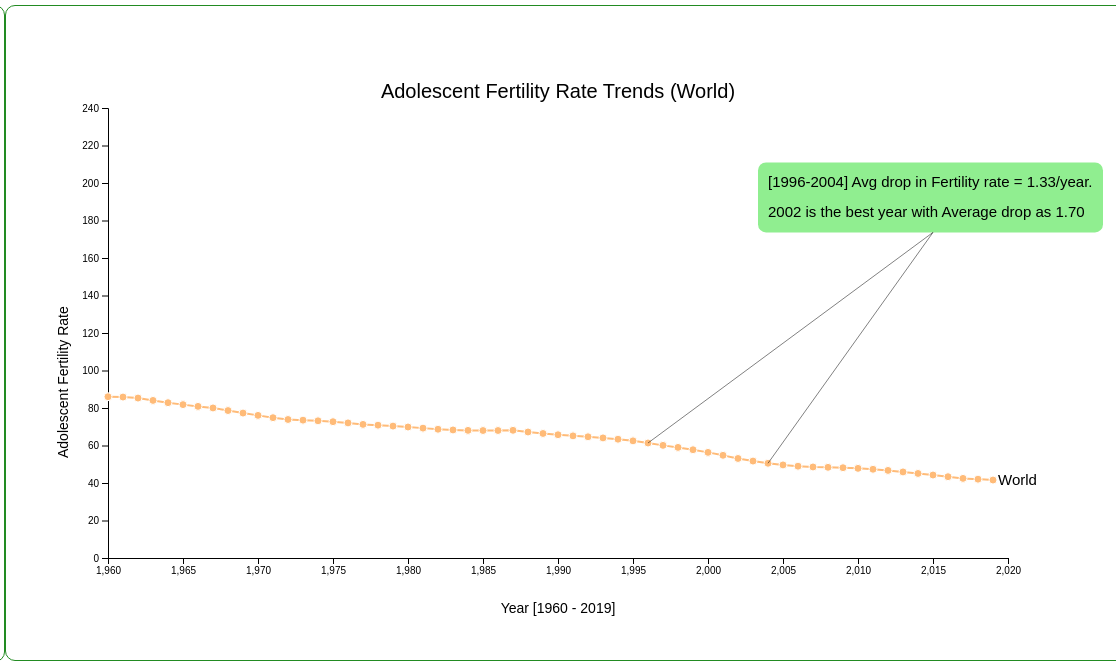
D3 v4 page, settled after 480 driven frames (8 s of simulated time); the page loaded 1 data file(s).


// ── scripts/chart_viz.js
var currentScene =1;
const vizobject = {
    color_category: d3.schemeCategory20,
    CountryColorMap: new Map(),
    graph: null,
    countryMap: new Map()
}

const rowConverter = function (d) {
    return {
        //Make a new Date object for each year + month
        Year: parseInt(d.Year),
        //Convert from string to float
        Country: d.Country_Name,
        Country_Code: d.Country_Code,
        Fertility: parseFloat(d.Adolescent_Fertility)
    };
}

function generateCheckBoxes(countries) {
    var countryTuples = [];
    for (i in countries) {
        let code = vizobject.countryMap.get(countries[i])[0].Country_Code;
        let name = vizobject.countryMap.get(countries[i])[0].Country;
        let color = vizobject.CountryColorMap.get(code);
        let tuple = [name, code, color];

        countryTuples.push(tuple);
    }
    countryTuples.sort();
    //console.log(countryTuples);
    const input_type_checkbox_part1 = '<input type="checkbox" id=chk_"';
    const input_type_checkbox_part2 = '" name="';
    const input_type_checkbox_part3 = '" value=';
    const input_type_checkbox_part4 = ' onclick="handleCheckBoxEvent(this)"';

    const closing_bracket = '>';

    const input_type_label_part1 = '<label for=chk_"';
    const input_type_label_part2 = '">';
    const input_type_label_part3 = '</label><br>';

    let colorpalette = '<svg width="12" height="12">\n' +
        '  <rect width="12" height="12" style="fill:color_code_placeholder;stroke-width:3;stroke:color_code_placeholder"/>\n' +
        '</svg>';
    var finalResult = '';
    for (i in countryTuples) {
        let newcolorpalette = colorpalette.replaceAll('color_code_placeholder', countryTuples[i][2]);
        //let newcolorpalette = '';
        //console.log(countryTuples[i][0]);
        let temp = newcolorpalette + input_type_checkbox_part1
            + countryTuples[i][1]
            + input_type_checkbox_part2
            + countryTuples[i][1]
            + input_type_checkbox_part3
            + countryTuples[i][0]
            + input_type_checkbox_part4
            + closing_bracket
            + input_type_label_part1
            + countryTuples[i][1]
            + input_type_label_part2
            + countryTuples[i][0]
            + input_type_label_part3
        //console.log(vizobject.countryMap.get(countries[i])[0]);
        //console.log(temp);
        finalResult = finalResult + temp;

    }
    //console.log(finalResult);
    let container = document.getElementById('filter_container');
    container.innerHTML = finalResult;
}

function onbodyload() {
    const params = new URLSearchParams(window.location.search);
    const scene_param = params.get('scene');
    var previous = document.getElementById("previous");
    var next = document.getElementById("next");

    if(scene_param == null || scene_param == 1){
        previous.style.visibility = "hidden";
        next.style.visibility = "visible";
        currentScene = 1;
    }else if (scene_param == 2){
        previous.style.visibility = "visible";
        next.style.visibility = "visible";
        currentScene = 2;
    }else if(scene_param == 3){
        previous.style.visibility = "visible";
        next.style.visibility = "hidden";
        currentScene = 3;
    }

    if(parseInt(scene_param) == 3){
        //console.log(document.getElementById('filter_country').style.padding);
        //document.getElementById('filter_country').remove();
        document.getElementById("filter_country").style.display = "inline";
    }
    let scene_name = ('Scene ') + (scene_param==null ? '1' : scene_param);
    //console.log(scene_name);
    document.getElementById('top_level_box_id').textContent = scene_name;

    let dataset = d3.csv("./data/WDI_Adolescent_Fertility_cleaned.csv", rowConverter, function (data) {
        const countries = d3.map(data, function (d) {
            return (d.Country_Code)
        }).keys();
        for (const i in countries) {
            vizobject.CountryColorMap.set(countries[i], vizobject.color_category[i % 20]);
        }
        for (const i in data) {
            if (!(data[i].Country_Code == undefined)) {
                let values = vizobject.countryMap.get(data[i].Country_Code);
                if (values == null) {
                    values = [];
                }
                values.push(data[i]);
                vizobject.countryMap.set(data[i].Country_Code, values);

            }

        }

        if(parseInt(scene_param) == 3){
            generateCheckBoxes(countries);
        }
        vizobject.countryList = countries;

        let graph = {};
        graph.xAxis_Length = 2020;
        graph.xAxis_Origin = 1960;
        graph.yAxis_Length = 240;
        graph.yAxis_Origin = 0;
        vizobject.graph = graph;
        //console.log(graph.xAxis_Origin);
        //console.log(graph.xAxis_Origin);
        //console.log(graph.yAxis_Length);
        //console.log(graph.yAxis_Origin);

        let scene_param_value = scene_param==null? 1: parseInt(scene_param);
        drawGraph(scene_param_value);
        if(scene_param_value == 1){
            drawLineChartForCountry('WLD');
        }
        if(scene_param_value == 2){
            drawLineChartForCountry('LIC');
            drawLineChartForCountry('MIC');
            drawLineChartForCountry('HIC');
        }
        if(scene_param_value == 3){
            drawLineChartForCountry('SOM');
            drawLineChartForCountry('ARE');
            drawLineChartForCountry('ARG');

            checkbox = document.getElementById('chk_'+'"SOM"');
            checkbox.checked = true;
            checkbox = document.getElementById('chk_'+'"ARE"');
            checkbox.checked = true;
            checkbox = document.getElementById('chk_'+'"ARG"');
            checkbox.checked = true;
        }

        addcaption(scene_param_value);
        addannotations(scene_param_value);
        addFooter(scene_param_value);
        //alert('hello');
        //console.log(vizobject.countryMap);
    })

}


function drawGraph(scene) {
    var margin = 200;

    var svg = d3.select("svg");
    width = svg.attr("width") - margin, //300
    height = svg.attr("height") - margin //200


    vizobject.graph.xScale = d3.scaleLinear().domain([vizobject.graph.xAxis_Origin, vizobject.graph.xAxis_Length]).range([0, width]);
    vizobject.graph.yScale = d3.scaleLinear().domain([vizobject.graph.yAxis_Origin, vizobject.graph.yAxis_Length]).range([height, 0]);

    var g = svg.append("g")
        .attr("transform", "translate(" + 100 + "," + 100 + ")");

    if(scene ==1){
        svg.append('text')
            .attr('x', width / 2 + 100)
            .attr('y', 90)
            .attr('text-anchor', 'middle')
            .style('font-family', 'Helvetica')
            .style('font-size', 20)
            .text('Adolescent Fertility Rate Trends (World)');
    }else if(scene==2){
        svg.append('text')
            .attr('x', width / 2 + 100)
            .attr('y', 90)
            .attr('text-anchor', 'middle')
            .style('font-family', 'Helvetica')
            .style('font-size', 20)
            .text('Adolescent Fertility Rate Trends (By Income Groups)');
    }else if(scene == 3){
        svg.append('text')
            .attr('x', width / 2 + 100)
            .attr('y', 90)
            .attr('text-anchor', 'middle')
            .style('font-family', 'Helvetica')
            .style('font-size', 20)
            .text('Compare [Adolescent Fertility Rate Trends] By Countries/Regions');
    }



    svg.append('text')
        .attr('x', width / 2 + 100)
        .attr('y', height - 15 + 170)
        .attr('text-anchor', 'middle')
        .style('font-family', 'Helvetica')
        .style('font-size', 14)
        .text('Year [1960 - 2019]');


    svg.append('text')
        .attr('text-anchor', 'right')
        .attr('transform', 'translate(60,' + height + ')rotate(-90)')
        .style('font-family', 'Helvetica')
        .style('font-size', 14)
        .text('Adolescent Fertility Rate');


    g.append("g")
        .attr("transform", "translate(0," + height + ")")
        .call(d3.axisBottom(vizobject.graph.xScale));

    g.append("g")
        .call(d3.axisLeft(vizobject.graph.yScale));

}

function handleCheckBoxEvent(country) {
    //alert(countrycode);
    let checkbox = document.getElementById(country.id);
    if (checkbox.checked) {
        drawLineChartForCountry(country.id.substring(5,country.id.length-1));
    } else {
        removeLineChartForCountry(country.id.substring(5,country.id.length-1));
    }
    //console.log(country.id);
}

function drawLinceChartForCountries(countries){
    for(i in countries){
        drawLineChartForCountry(countries[i]);
    }
}

const caption_box_html_1 = '</br></br><li>Adolescent Fertility Rate is steadily declining in the world.</li></br><li>More than 100% reduction since 1960. Since 2018 the decline is slower.\n' +
    '            </li>\n' +
    '            </br>\n' +
    '            <li>\n' +
    '                The Average drop per year is 0.75.\n' +
    '            </li>\n' +
    '            </br>\n' +
    '            <li>\n' +
    '                Average drop per year = (Rate in 1960 - Rate in 2019) / 59\n' +
    '            </li>';
const caption_box_html_2 = '</br></br><li> There is universal decline since 1990.' +
    '</br></br><li> The Low Income categories though have improved a lot but the gap is still pretty high.' +
    '</br></br><li> The highest of High Income group in 1960 is still lower than the lowest of Low income in 2019.' +
    '</br></br><li> The gap is narrowed down between middle income and high income groups compared to start of year 1960.' +
    '</br></br><li> The gap is widened between low income and middle income groups compared to start of year 1960.';
const caption_box_html_scene_3_clear = '</br></br><li> Explore the trends for various countries/regions by selecting in the filter box in the right hand pane';
const caption_box_html_3 = '</br></br><li> Explore the trends for various countries/regions by selecting in the filter box in the right hand pane. For example shown here' +
    '</br></br><li> Somalia has worst performance since 1960. ' +
    '</br></br><li> UAE has best performance since 1960. ' +
    '</br></br><li> Argentina has almost flat performance ';

function addcaption(sceneid){
    if(sceneid == 1){
        document.getElementById("caption_box").innerHTML= caption_box_html_1;
    }else if(sceneid == 2){
        document.getElementById("caption_box").innerHTML= caption_box_html_2;
    }else if (sceneid == 3){
        document.getElementById("caption_box").innerHTML= caption_box_html_3;
    }

}

var footer_box_html_1 = '<p style="font-family: Helvetica font-size: 15px font-style: italic">Note: Hover on the data points to see exact data point along with the full country name in a tooltip.';
var footer_box_html_2;
var footer_box_html_3 = '<b>Data Source: @ <a href="https://data.worldbank.org/indicator/SP.ADO.TFRT" target="_blank">World Data Indicators</a></b>' +
    footer_box_html_1;
function addFooter(sceneid){
    if(sceneid == 3){
        document.getElementById("footer_box").innerHTML= footer_box_html_3;

    }else if(sceneid == 1 | sceneid ==2){
        document.getElementById("footer_box").innerHTML= footer_box_html_1;
    }
}
function addannotations(sceneid){
    if(sceneid == 1){
        var group = d3.select("#svg_viz")
            .select("svg")
            .append("g");

        //console.log(vizobject.graph.xScale(2000));
        //console.log(vizobject.graph.yScale(56.32864573));

        group.append('rect')
            .attr("x", vizobject.graph.xScale(2010))
            .attr("y", vizobject.graph.yScale(56.32864573)-190)
            .attr('width', 345)
            .attr('height', 70)
            .attr('rx', 8)
            .attr('ry', 8)
            .attr("fill", "lightgreen")
            .attr("class", "annotationBox");

        group.append("text")
            .attr("x", vizobject.graph.xScale(2010)+10)
            .attr("y", vizobject.graph.yScale(56.32864573)-165)
            .attr("class", "annotationText")
            .style('font','15px Helvetica')
            .text("[1996-2004] Avg drop in Fertility rate = 1.33/year.");
        group.append("text")
            .attr("x", vizobject.graph.xScale(2010)+10)
            .attr("y", vizobject.graph.yScale(56.32864573)-135)
            .attr("class", "annotationText")
            .style('font','15px Helvetica')
            .text("2002 is the best year with Average drop as 1.70");
        group
            .append("line")
            .attr("opacity", 1)
            .attr("style", "stroke:rgb(0,0,0);stroke-width:0.5px")
            .attr("x1", vizobject.graph.xScale(1996)+100)
            .attr("y1", vizobject.graph.yScale(61.33489281)+100)
            .attr("x2", vizobject.graph.xScale(2017)+70)
            .attr("y2", vizobject.graph.yScale(56.32864573)-120);

        group
            .append("line")
            .attr("opacity", 1)
            .attr("style", "stroke:rgb(0,0,0);stroke-width:0.5px")
            .attr("x1", vizobject.graph.xScale(2004)+100)
            .attr("y1", vizobject.graph.yScale(50.52434826)+100)
            .attr("x2", vizobject.graph.xScale(2017)+70)
            .attr("y2", vizobject.graph.yScale(56.32864573)-120);
        //group.remove();
    }else if(sceneid == 2){
        var group = d3.select("#svg_viz")
            .select("svg")
            .append("g");

        //console.log(vizobject.graph.xScale(2000));
        //console.log(vizobject.graph.yScale(56.32864573));

        group.append('rect')
            .attr("x", vizobject.graph.xScale(2005))
            .attr("y", vizobject.graph.yScale(56.32864573)-245)
            .attr('width', 345)
            .attr('height', 70)
            .attr('rx', 8)
            .attr('ry', 8)
            .attr("fill", "lightgreen")
            .attr("class", "annotationBox");

        group.append("text")
            .attr("x", vizobject.graph.xScale(2005)+10)
            .attr("y", vizobject.graph.yScale(56.32864573)-220)
            .attr("class", "annotationText")
            .style('font','15px Helvetica')
            .text(" 1989 marks final upward trend before major");
        group.append("text")
            .attr("x", vizobject.graph.xScale(2005)+10)
            .attr("y", vizobject.graph.yScale(56.32864573)-190)
            .attr("class", "annotationText")
            .style('font','15px Helvetica')
            .text(" improvements starts in 21st Century.");
        group
            .append("line")
            .attr("opacity", 1)
            .attr("style", "stroke:rgb(0,0,0);stroke-width:0.5px")
            .attr("x1", vizobject.graph.xScale(1989)+100)
            .attr("y1", vizobject.graph.yScale(129.1096599)+100)
            .attr("x2", vizobject.graph.xScale(2012)+70)
            .attr("y2", vizobject.graph.yScale(200)+95);

        //group.remove();
    }
}
function getCol(matrix, col){
    var column = [];
    for(var i=0; i<matrix.length; i++){
        column.push(matrix[i][col]);
    }
    return column; // return column data..
}

function drawLineChartForCountry(countryid) {
    let svg = d3.select("svg");
    //console.log(countryid);
    let countrydata = Object.values(vizobject.countryMap.get(countryid));
    for (i in countrydata) {
        var row = countrydata[i];
        countrydata[i] = Object.values(row);
    }
    var maxRow = countrydata.map(function(row){ return Math.max.apply(Math, row); });

    let color = vizobject.CountryColorMap.get(countryid);
    //col = getCol(countrydata, 3);
    //console.log(col);
    //maxVal = Math.max.apply(null, col);
    //minVal = Math.min.apply(null, col)
    //console.log('Max For:' + countrydata[0][1] + ' ' + Math.max.apply(null, col));
    //console.log('Min For:' + countrydata[0][1] + ' ' + Math.min.apply(null, col));
    //percentage = ((col[0] - col[59])*100)/maxVal;
    //console.log(countrydata[0][1]+','+ percentage);
    var group = svg.append('g')
        .attr('id', countryid);
    group.append("path")
        .datum(countrydata)
        .attr("class", "line")
        .attr("transform", "translate(" + 100 + "," + 100 + ")")
        .style("fill", "none")
        .style("stroke", color)
        .style("stroke-width", "2")
        .attr("d", function (d) {
            return d3.line()
                .x(function (d) {
                    return vizobject.graph.xScale(d[0]);
                })
                .y(function (d) {
                    //console.log(d);
                    return vizobject.graph.yScale(d[3]);
                })(d)
        })
    var finalx;
    var finaly;
    var label;


    // Define the div for the tooltip
    var tooltipdiv = d3.select("body").append("div")
        .attr("class", "tooltip")
        .style("opacity", 0);

    group
        .selectAll("dot")
        .data(countrydata)
        .enter()
        .append("circle")
        .attr("transform", "translate(" + 100 + "," + 100 + ")")
        .attr("cx", function (d) {
            finalx = d[0];
            return vizobject.graph.xScale(d[0]);
        })
        .attr("cy", function (d) {
            finaly = d[3];
            label = d[1];
            return vizobject.graph.yScale(d[3]);
        })
        .attr("r", 4)
        .attr("stroke", 'white')
        .on("mouseover", function(d) {
            //console.log(d3.event.pageX);
            //console.log(d3.event.pageY);
            tooltipdiv.transition()
                .style("opacity", 1);
            tooltipdiv.html( "Country: <b>"+ d[1] +"</b><br/>Year:<b> " + d[0] + " </b><br/>Fertility:<b> "  + d[3] + "</b>")
                .style("left", (d3.event.pageX) + "px")
                .style("top", (d3.event.pageY - 70) + "px");
        })
        .on("mouseout", function(d) {
            tooltipdiv.transition()
                .style("opacity", 0);
        })
        .style("fill", color);




    //console.log(finalx);
    //console.log(finaly);
    //console.log(label);
    //if(label.length > 10){
      //  label = label.substring(0,9) + '...'
    //}
    if(label.length > 12){
        label = label.substring(0,11)+'...';
    }
    group.append("text")
        .attr("transform", "translate("  + vizobject.graph.xScale(finalx + 7) + "," + vizobject.graph.yScale(finaly-53) + ")")
        .attr("dy", ".35em")
        .attr("text-anchor", "start")
        .style("fill", 'black')
        .style('font','15px Helvetica')
        .text(label);
}


function removeLineChartForCountry(countryid) {
    d3.select('#' + countryid).remove();

}


function onclickClearFilter(){
    var clist = document.getElementsByTagName("input");
    for (var i = 0; i < clist.length; ++i) {
        //console.log(clist[i]);
        clist[i].checked = false;
    }
    for(i in vizobject.countryList){
        removeLineChartForCountry(vizobject.countryList[i]);
    }
    document.getElementById("caption_box").innerHTML= caption_box_html_scene_3_clear;
}
function onclickPrevious() {
    if(currentScene == 1){
        //do nothing
    } else if(currentScene == 2){
        window.location.replace("./index.html?scene=1");
    } else if(currentScene == 3){
        window.location.replace("./index.html?scene=2");
    }
}

function onclickNext() {
    if(currentScene == 1){
        window.location.replace("./index.html?scene=2");
    } else if(currentScene == 2){
        window.location.replace("./index.html?scene=3");   
    } else if(currentScene == 3){
        //do nothing
    }
}




### data: data/WDI_Adolescent_Fertility_cleaned.csv
Year, Country_Code, Country_Name, Adolescent_Fertility
1960, ZWE, Zimbabwe, 168.9
1961, ZWE, Zimbabwe, 170.3
1962, ZWE, Zimbabwe, 171.7
1963, ZWE, Zimbabwe, 172.2
1964, ZWE, Zimbabwe, 172.6
1965, ZWE, Zimbabwe, 173.1
1966, ZWE, Zimbabwe, 173.6
1967, ZWE, Zimbabwe, 174
1968, ZWE, Zimbabwe, 174
1969, ZWE, Zimbabwe, 174
1970, ZWE, Zimbabwe, 174
1971, ZWE, Zimbabwe, 174
1972, ZWE, Zimbabwe, 174
1973, ZWE, Zimbabwe, 173.6
1974, ZWE, Zimbabwe, 173.1
1975, ZWE, Zimbabwe, 172.6
1976, ZWE, Zimbabwe, 172.2
1977, ZWE, Zimbabwe, 171.7
1978, ZWE, Zimbabwe, 162.9
1979, ZWE, Zimbabwe, 154.2
1980, ZWE, Zimbabwe, 145.4
1981, ZWE, Zimbabwe, 136.7
1982, ZWE, Zimbabwe, 127.9
1983, ZWE, Zimbabwe, 124.5
1984, ZWE, Zimbabwe, 121
1985, ZWE, Zimbabwe, 117.5
1986, ZWE, Zimbabwe, 114.1
1987, ZWE, Zimbabwe, 110.6
1988, ZWE, Zimbabwe, 109
1989, ZWE, Zimbabwe, 107.5
1990, ZWE, Zimbabwe, 105.9
1991, ZWE, Zimbabwe, 104.3
1992, ZWE, Zimbabwe, 102.7
1993, ZWE, Zimbabwe, 102.2
1994, ZWE, Zimbabwe, 101.7
1995, ZWE, Zimbabwe, 101.1
1996, ZWE, Zimbabwe, 100.6
1997, ZWE, Zimbabwe, 100.1
1998, ZWE, Zimbabwe, 100.1
1999, ZWE, Zimbabwe, 100.2
2000, ZWE, Zimbabwe, 100.2
2001, ZWE, Zimbabwe, 100.3
2002, ZWE, Zimbabwe, 100.4
2003, ZWE, Zimbabwe, 102.5
2004, ZWE, Zimbabwe, 104.6
2005, ZWE, Zimbabwe, 106.8
2006, ZWE, Zimbabwe, 108.9
2007, ZWE, Zimbabwe, 111.1
2008, ZWE, Zimbabwe, 110.6
2009, ZWE, Zimbabwe, 110.2
2010, ZWE, Zimbabwe, 109.7
2011, ZWE, Zimbabwe, 109.3
2012, ZWE, Zimbabwe, 108.8
2013, ZWE, Zimbabwe, 104.3
2014, ZWE, Zimbabwe, 99.76
2015, ZWE, Zimbabwe, 95.22
2016, ZWE, Zimbabwe, 90.68
2017, ZWE, Zimbabwe, 86.14
2018, ZWE, Zimbabwe, 83.25
2019, ZWE, Zimbabwe, 80.36
... 14,460 more rows